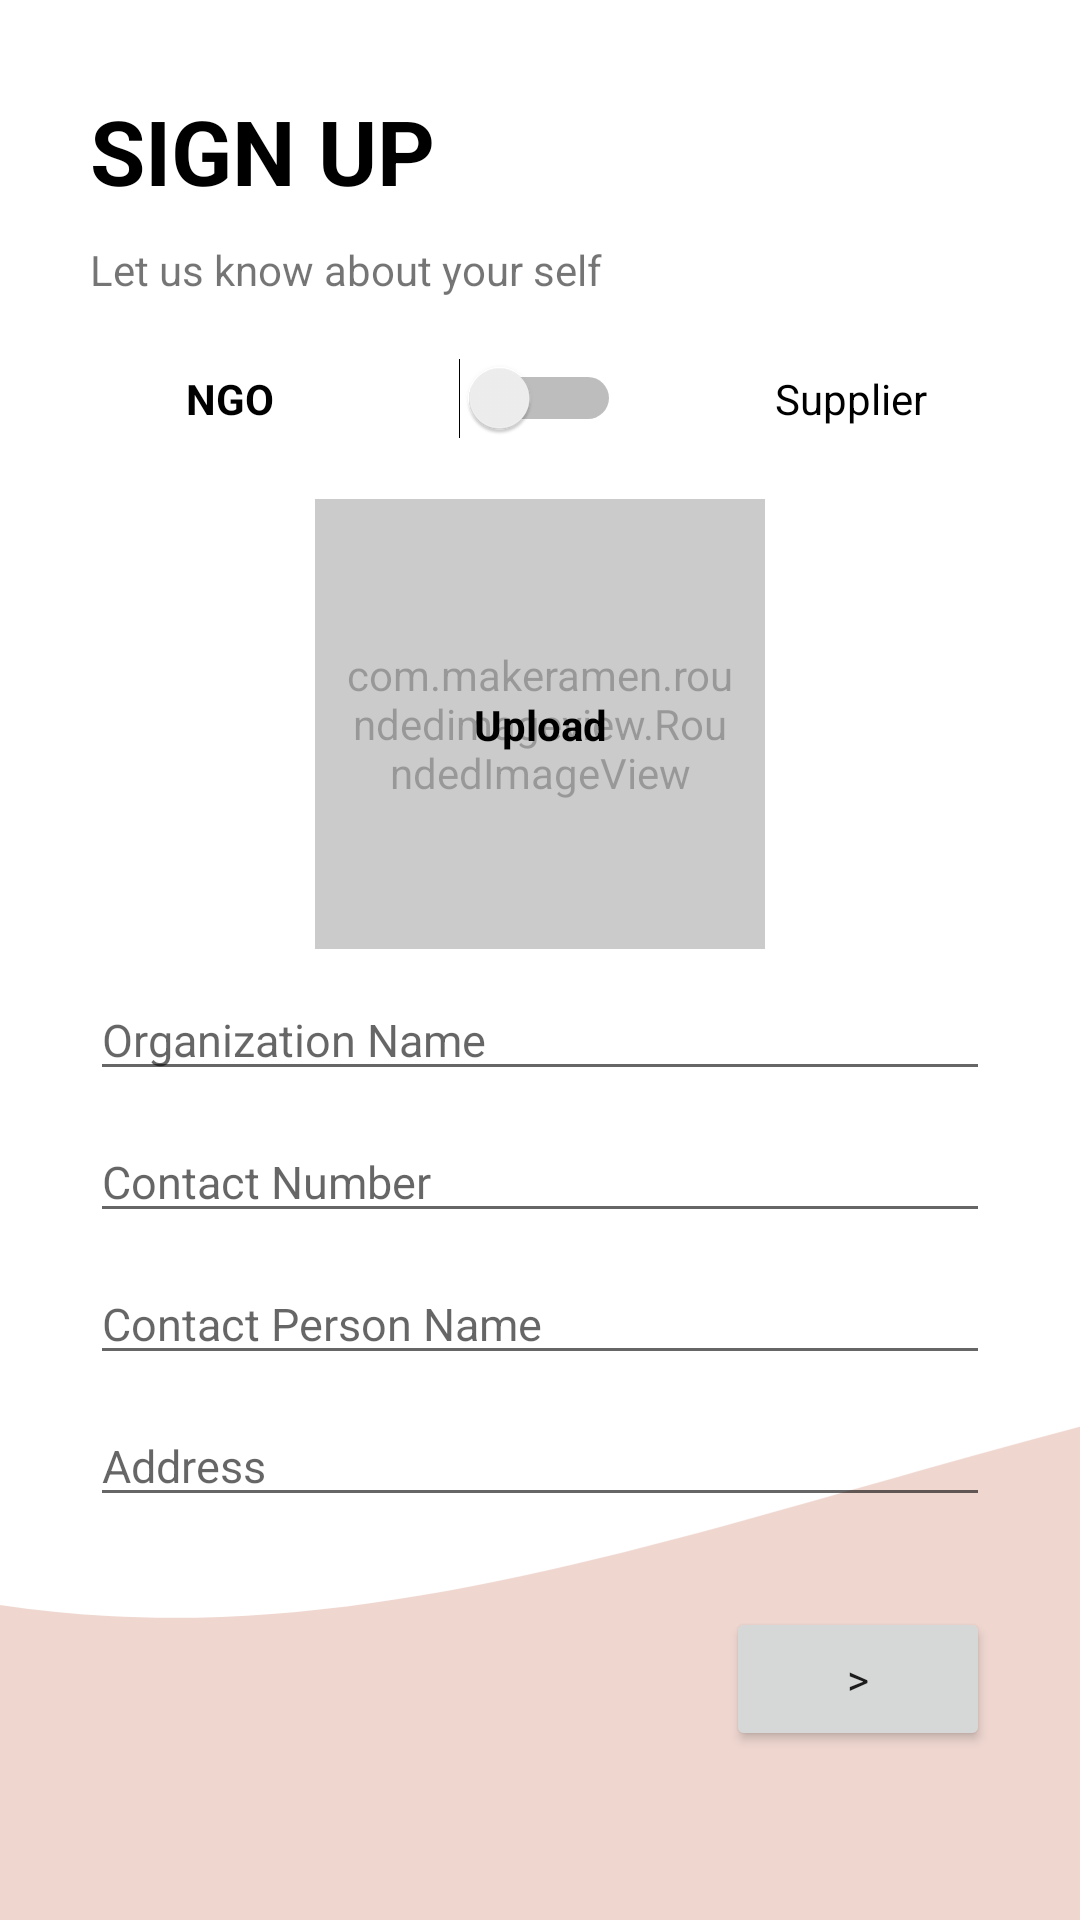

Produce the Android XML layout that renders to this screen, including the resource entries it uses.
<!-- AndroidManifest.xml: application theme Theme.Foodilize -->
<!-- res/layout/activity_sing_in_form.xml -->
<?xml version="1.0" encoding="utf-8"?>
<androidx.constraintlayout.widget.ConstraintLayout xmlns:android="http://schemas.android.com/apk/res/android"
    xmlns:app="http://schemas.android.com/apk/res-auto"
    xmlns:tools="http://schemas.android.com/tools"
    android:layout_width="match_parent"
    android:layout_height="match_parent"
    tools:context=".sing_in_form">

    <ImageView
        android:layout_width="match_parent"
        android:layout_height="wrap_content"
        android:src="@drawable/ic_wave"
        app:layout_constraintLeft_toLeftOf="parent"
        app:layout_constraintRight_toRightOf="parent"
        app:layout_constraintBottom_toBottomOf="parent"
        android:scaleType="centerCrop"
        />

    <TextView
        android:layout_width="wrap_content"
        android:layout_height="wrap_content"
        android:text="SIGN UP"
        android:textStyle="bold"
        android:textColor="@color/black"
        android:textSize="30sp"
        android:layout_margin="30dp"
        app:layout_constraintLeft_toLeftOf="parent"
        app:layout_constraintTop_toTopOf="parent"
        android:id="@+id/tV_sign_in_sign_up"/>

    <TextView
        android:layout_width="wrap_content"
        android:layout_height="wrap_content"
        app:layout_constraintLeft_toLeftOf="parent"
        app:layout_constraintTop_toBottomOf="@+id/tV_sign_in_sign_up"
        android:text="Let us know about your self"
        android:layout_marginLeft="30dp"
        android:layout_marginTop="10dp"
        android:id="@+id/tV_sign_in_letusknow"/>

    <TextView
        android:layout_width="wrap_content"
        android:layout_height="wrap_content"
        app:layout_constraintRight_toLeftOf="@id/switch_NGO_Supp"
        android:text="NGO"
        android:textColor="@color/black"
        android:textStyle="bold"
        app:layout_constraintLeft_toLeftOf="parent"
        app:layout_constraintTop_toTopOf="@id/switch_NGO_Supp"
        app:layout_constraintBottom_toBottomOf="@id/switch_NGO_Supp"
        android:id="@+id/tV_switch_NGO"/>

    <TextView
        android:layout_width="wrap_content"
        android:layout_height="wrap_content"
        app:layout_constraintLeft_toRightOf="@id/switch_NGO_Supp"
        android:text="Supplier"
        android:textColor="@color/black"
        app:layout_constraintRight_toRightOf="parent"
        app:layout_constraintBottom_toBottomOf="@id/switch_NGO_Supp"
        app:layout_constraintTop_toTopOf="@id/switch_NGO_Supp"
        android:id="@+id/tV_switch_supp"/>

    <Switch
        android:layout_width="wrap_content"
        android:layout_height="wrap_content"
        app:layout_constraintTop_toBottomOf="@id/tV_sign_in_letusknow"
        app:layout_constraintLeft_toLeftOf="parent"
        android:layout_margin="20dp"
        app:layout_constraintBottom_toTopOf="@+id/img_profile_sign_in"
        app:layout_constraintRight_toRightOf="parent"
        android:id="@+id/switch_NGO_Supp"/>

    <com.makeramen.roundedimageview.RoundedImageView
        android:layout_width="150dp"
        android:layout_height="150dp"
        android:src="@drawable/demo_ngo_build"
        app:riv_corner_radius="60dp"
        android:scaleType="centerCrop"
        app:layout_constraintTop_toBottomOf="@id/switch_NGO_Supp"
        app:layout_constraintLeft_toLeftOf="parent"
        app:layout_constraintRight_toRightOf="parent"
        android:padding="10dp"
        android:alpha="0.4"
        android:layout_marginTop="20dp"
        android:id="@+id/img_profile_sign_in"/>

    <TextView
        android:layout_width="wrap_content"
        android:layout_height="wrap_content"
        android:text="Upload"
        app:layout_constraintLeft_toLeftOf="@id/img_profile_sign_in"
        app:layout_constraintRight_toRightOf="@id/img_profile_sign_in"
        app:layout_constraintTop_toTopOf="@id/img_profile_sign_in"
        app:layout_constraintBottom_toBottomOf="@id/img_profile_sign_in"
        android:textStyle="bold"
        android:textColor="@color/black"
        android:id="@+id/tV_sign_in_upload"/>

    <EditText
        android:layout_width="match_parent"
        android:layout_height="wrap_content"
        android:hint="Organization Name"
        app:layout_constraintRight_toRightOf="parent"
        android:layout_marginRight="30dp"
        app:layout_constraintTop_toBottomOf="@id/img_profile_sign_in"
        app:layout_constraintLeft_toLeftOf="parent"
        android:layout_marginLeft="30dp"
        android:textColor="@color/black"
        android:layout_marginTop="10dp"
        android:textSize="15sp"
        android:id="@+id/tV_sign_in_org_name"/>

    <EditText
        android:layout_width="match_parent"
        android:layout_height="wrap_content"
        android:hint="Contact Number"
        android:inputType="phone"
        android:maxLength="10"
        app:layout_constraintRight_toRightOf="parent"
        android:layout_marginRight="30dp"
        app:layout_constraintTop_toBottomOf="@id/tV_sign_in_org_name"
        app:layout_constraintLeft_toLeftOf="parent"
        android:layout_marginLeft="30dp"
        android:textColor="@color/black"
        android:layout_marginTop="10dp"
        android:textSize="15sp"
        android:id="@+id/tV_sign_in_org_contact"/>

    <EditText
        android:layout_width="match_parent"
        android:layout_height="wrap_content"
        android:hint="Contact Person Name"
        app:layout_constraintRight_toRightOf="parent"
        android:layout_marginRight="30dp"
        app:layout_constraintTop_toBottomOf="@id/tV_sign_in_org_contact"
        app:layout_constraintLeft_toLeftOf="parent"
        android:layout_marginLeft="30dp"
        android:textColor="@color/black"
        android:layout_marginTop="10dp"
        android:textSize="15sp"
        android:id="@+id/tV_sign_in_org_contact_person"/>

    <EditText
        android:layout_width="match_parent"
        android:layout_height="wrap_content"
        android:hint="Address"
        app:layout_constraintRight_toRightOf="parent"
        android:layout_marginRight="30dp"
        app:layout_constraintTop_toBottomOf="@id/tV_sign_in_org_contact_person"
        app:layout_constraintLeft_toLeftOf="parent"
        android:layout_marginLeft="30dp"
        android:textColor="@color/black"
        android:layout_marginTop="10dp"
        android:textSize="15sp"
        android:id="@+id/tV_sign_in_org_address"/>

    <Button
        android:layout_width="wrap_content"
        android:layout_height="wrap_content"
        android:text=">"
        app:layout_constraintTop_toBottomOf="@id/tV_sign_in_org_address"
        app:layout_constraintRight_toRightOf="parent"
        android:layout_margin="30dp"
        android:padding="10dp"
        android:id="@+id/btn_sing_in_org_next"/>

</androidx.constraintlayout.widget.ConstraintLayout>
<!-- resources referenced by this layout -->
<resources>
  <color name="black">#FF000000</color>
  <!-- drawable demo_ngo_build: png bitmap (drawable, 609799 bytes) -->
  <!-- drawable ic_wave (drawable) -->
  <vector xmlns:android="http://schemas.android.com/apk/res/android"
      android:width="1440dp"
      android:height="320dp"
      android:viewportWidth="1440"
      android:viewportHeight="320">
  
    <path
        android:pathData="M0,128L48,128C96,128,192,128,288,149.3C384,171,480,213,576,218.7C672,224,768,192,864,165.3C960,139,1056,117,1152,106.7C1248,96,1344,96,1392,96L1440,96L1440,320L1392,320C1344,320,1248,320,1152,320C1056,320,960,320,864,320C768,320,672,320,576,320C480,320,384,320,288,320C192,320,96,320,48,320L0,320Z"
        android:fillColor="#EFD7D0"/>
  </vector>
  <style name="Theme.Foodilize" parent="Theme.MaterialComponents.DayNight.NoActionBar">
          
          <item name="colorPrimary">@color/purple_500</item>
          <item name="colorPrimaryVariant">@color/purple_700</item>
          <item name="colorOnPrimary">@color/white</item>
          
          <item name="colorSecondary">@color/teal_200</item>
          <item name="colorSecondaryVariant">@color/teal_700</item>
          <item name="colorOnSecondary">@color/black</item>
          
          <item name="android:statusBarColor" tools:targetApi="l">?attr/colorPrimaryVariant</item>
          <item name="fontFamily">@font/proximanova</item>
          
  
  
      </style>
  <color name="purple_500">#000</color>
  <color name="purple_700">#FF3700B3</color>
  <color name="white">#FFFFFFFF</color>
  <color name="teal_200">#FF03DAC5</color>
  <color name="teal_700">#FF018786</color>
</resources>
